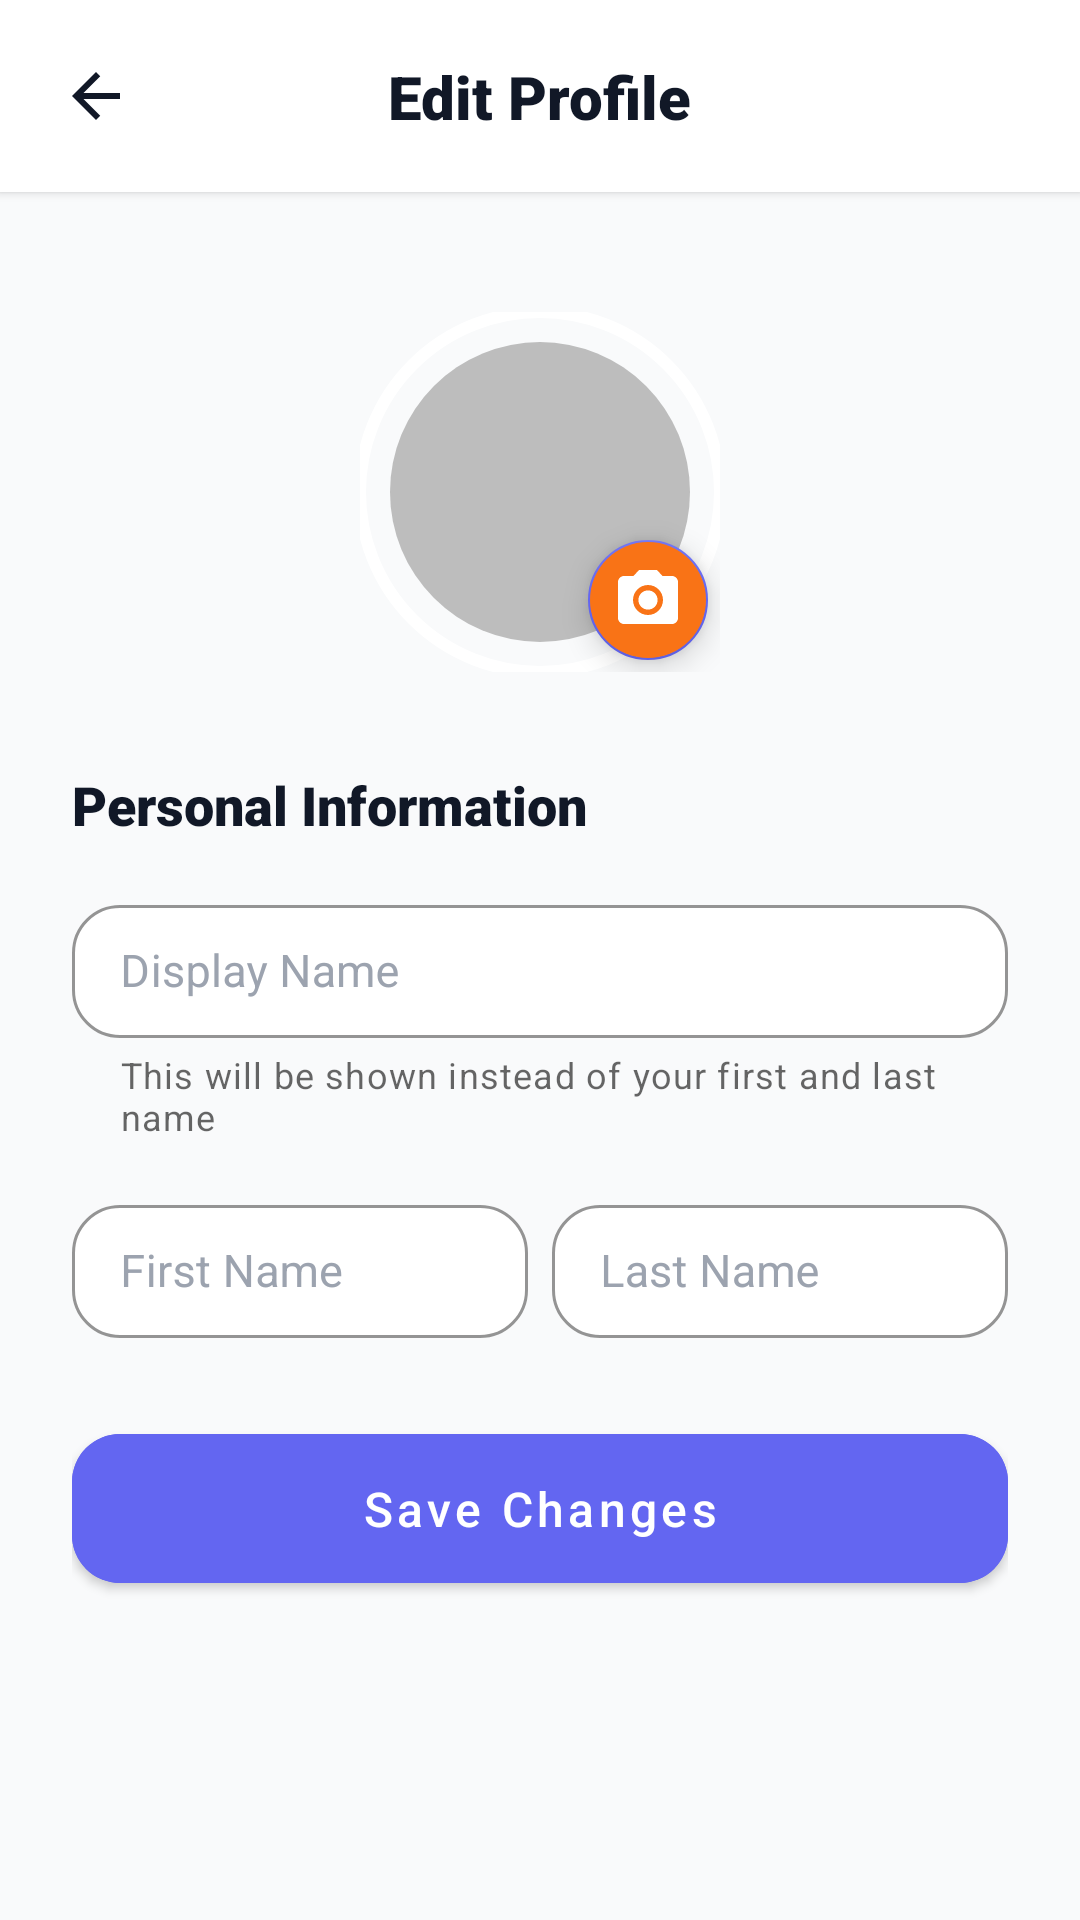

Android layout source for this screen:
<!-- AndroidManifest.xml: application theme Theme.CookEase -->
<!-- res/layout/fragment_edit_profile.xml -->
<?xml version="1.0" encoding="utf-8"?>
<LinearLayout xmlns:android="http://schemas.android.com/apk/res/android"
    xmlns:app="http://schemas.android.com/apk/res-auto"
    android:layout_width="match_parent"
    android:layout_height="match_parent"
    android:orientation="vertical"
    android:background="@color/bg_main">

    
    <androidx.constraintlayout.widget.ConstraintLayout
        android:layout_width="match_parent"
        android:layout_height="64dp"
        android:background="@color/white"
        android:elevation="2dp"
        android:paddingHorizontal="8dp">

        <ImageButton
            android:id="@+id/btnBack"
            android:layout_width="48dp"
            android:layout_height="48dp"
            android:background="?attr/selectableItemBackgroundBorderless"
            android:src="@drawable/ic_menu_arrow_back"
            app:layout_constraintBottom_toBottomOf="parent"
            app:layout_constraintStart_toStartOf="parent"
            app:layout_constraintTop_toTopOf="parent"
            app:tint="@color/text_main" />

        <TextView
            android:layout_width="wrap_content"
            android:layout_height="wrap_content"
            android:text="Edit Profile"
            android:textColor="@color/text_main"
            android:textSize="20sp"
            android:fontFamily="sans-serif-black"
            app:layout_constraintBottom_toBottomOf="parent"
            app:layout_constraintEnd_toEndOf="parent"
            app:layout_constraintStart_toStartOf="parent"
            app:layout_constraintTop_toTopOf="parent" />

    </androidx.constraintlayout.widget.ConstraintLayout>

    <ScrollView
        android:layout_width="match_parent"
        android:layout_height="0dp"
        android:layout_weight="1"
        android:fillViewport="true">

        <LinearLayout
            android:layout_width="match_parent"
            android:layout_height="wrap_content"
            android:orientation="vertical"
            android:padding="24dp"
            android:gravity="center_horizontal">

            
            <FrameLayout
                android:layout_width="120dp"
                android:layout_height="120dp"
                android:layout_marginTop="16dp"
                android:layout_marginBottom="32dp">

                <com.google.android.material.imageview.ShapeableImageView
                    android:id="@+id/ivProfileImage"
                    android:layout_width="match_parent"
                    android:layout_height="match_parent"
                    android:scaleType="centerCrop"
                    android:src="@drawable/ic_placeholder"
                    app:shapeAppearanceOverlay="@style/ShapeAppearanceOverlay.App.CornerSize50Percent"
                    app:strokeWidth="4dp"
                    app:strokeColor="@color/white"
                    app:elevation="4dp" />

                <com.google.android.material.floatingactionbutton.FloatingActionButton
                    android:id="@+id/btnChangePhoto"
                    android:layout_width="wrap_content"
                    android:layout_height="wrap_content"
                    android:layout_gravity="bottom|end"
                    app:fabSize="mini"
                    app:srcCompat="@drawable/ic_camera"
                    app:tint="@color/white"
                    android:backgroundTint="@color/primary"
                    app:elevation="6dp" />
            </FrameLayout>

            <TextView
                android:layout_width="wrap_content"
                android:layout_height="wrap_content"
                android:text="Personal Information"
                android:textColor="@color/text_main"
                android:textSize="18sp"
                android:fontFamily="sans-serif-black"
                android:layout_gravity="start"
                android:layout_marginBottom="16dp"/>

            
            <com.google.android.material.textfield.TextInputLayout
                android:id="@+id/tilDisplayName"
                style="@style/Widget.CookEase.TextInputLayout"
                android:layout_width="match_parent"
                android:layout_height="wrap_content"
                android:layout_marginBottom="16dp"
                android:hint="Display Name"
                app:helperText="This will be shown instead of your first and last name">

                <com.google.android.material.textfield.TextInputEditText
                    android:id="@+id/etDisplayName"
                    style="@style/Widget.CookEase.TextInputEditText"
                    android:layout_width="match_parent"
                    android:layout_height="wrap_content"
                    android:inputType="textPersonName" />
            </com.google.android.material.textfield.TextInputLayout>

            
            <LinearLayout
                android:layout_width="match_parent"
                android:layout_height="wrap_content"
                android:orientation="horizontal">

                <com.google.android.material.textfield.TextInputLayout
                    android:id="@+id/tilFirstName"
                    style="@style/Widget.CookEase.TextInputLayout"
                    android:layout_width="0dp"
                    android:layout_height="wrap_content"
                    android:layout_weight="1"
                    android:layout_marginEnd="8dp"
                    android:layout_marginBottom="16dp"
                    android:hint="First Name">

                    <com.google.android.material.textfield.TextInputEditText
                        android:id="@+id/etFirstName"
                        style="@style/Widget.CookEase.TextInputEditText"
                        android:layout_width="match_parent"
                        android:layout_height="wrap_content"
                        android:inputType="textPersonName" />
                </com.google.android.material.textfield.TextInputLayout>

                <com.google.android.material.textfield.TextInputLayout
                    android:id="@+id/tilLastName"
                    style="@style/Widget.CookEase.TextInputLayout"
                    android:layout_width="0dp"
                    android:layout_height="wrap_content"
                    android:layout_weight="1"
                    android:layout_marginBottom="16dp"
                    android:hint="Last Name">

                    <com.google.android.material.textfield.TextInputEditText
                        android:id="@+id/etLastName"
                        style="@style/Widget.CookEase.TextInputEditText"
                        android:layout_width="match_parent"
                        android:layout_height="wrap_content"
                        android:inputType="textPersonName" />
                </com.google.android.material.textfield.TextInputLayout>
            </LinearLayout>

            <com.google.android.material.button.MaterialButton
                android:id="@+id/btnSave"
                style="@style/Widget.CookEase.Button.Primary"
                android:layout_width="match_parent"
                android:layout_height="wrap_content"
                android:text="Save Changes"
                android:layout_marginTop="16dp" />

        </LinearLayout>
    </ScrollView>

    
    <FrameLayout
        android:id="@+id/loadingOverlay"
        android:layout_width="match_parent"
        android:layout_height="match_parent"
        android:background="#80000000"
        android:visibility="gone"
        android:clickable="true"
        android:focusable="true">
        <com.google.android.material.card.MaterialCardView
            android:layout_width="wrap_content"
            android:layout_height="wrap_content"
            android:layout_gravity="center"
            app:cardCornerRadius="16dp"
            app:cardElevation="8dp">
            <LinearLayout
                android:layout_width="wrap_content"
                android:layout_height="wrap_content"
                android:orientation="vertical"
                android:padding="24dp"
                android:gravity="center">
                <ProgressBar
                    android:layout_width="40dp"
                    android:layout_height="40dp"
                    android:indeterminateTint="@color/primary" />
                <TextView
                    android:layout_width="wrap_content"
                    android:layout_height="wrap_content"
                    android:layout_marginTop="16dp"
                    android:text="Saving changes..."
                    android:textColor="@color/text_main"
                    android:fontFamily="sans-serif-medium" />
            </LinearLayout>
        </com.google.android.material.card.MaterialCardView>
    </FrameLayout>

</LinearLayout>
<!-- resources referenced by this layout -->
<resources>
  <color name="bg_main">#F9FAFB</color>
  <color name="primary">#F97316</color>
  <color name="text_main">#111827</color>
  <color name="white">#FFFFFF</color>
  <!-- drawable ic_camera (drawable) -->
  <vector xmlns:android="http://schemas.android.com/apk/res/android"
      android:width="24dp" android:height="24dp"
      android:viewportWidth="24" android:viewportHeight="24">
      <path android:fillColor="@color/gray_500"
          android:pathData="M12,15.2c1.77,0 3.2,-1.43 3.2,-3.2S13.77,8.8 12,8.8 8.8,10.23 8.8,12s1.43,3.2 3.2,3.2zM9,2L7.17,4H4c-1.1,0 -2,0.9 -2,2v12c0,1.1 0.9,2 2,2h16c1.1,0 2,-0.9 2,-2V6c0,-1.1 -0.9,-2 -2,-2h-3.17L15,2H9zM12,17c-2.76,0 -5,-2.24 -5,-5s2.24,-5 5,-5 5,2.24 5,5 -2.24,5 -5,5z"/>
  </vector>
  <!-- drawable ic_menu_arrow_back (drawable) -->
  <vector xmlns:android="http://schemas.android.com/apk/res/android"
      android:width="24dp" android:height="24dp" android:viewportWidth="24"
      android:viewportHeight="24">
      <path android:fillColor="@android:color/black" android:pathData="M20,11H7.83l5.59-5.59L12,4l-8,8 8,8 1.41-1.41L7.83,13H20v-2z"/>
  </vector>
  <!-- drawable ic_placeholder (drawable) -->
  <vector xmlns:android="http://schemas.android.com/apk/res/android"
      android:width="24dp"
      android:height="24dp"
      android:viewportWidth="24"
      android:viewportHeight="24">
      <path
          android:fillColor="#BDBDBD"
          android:pathData="M12,2A10,10 0,1 1,2 12A10,10 0,0 1,12 2Z"/>
  </vector>
  <style name="ShapeAppearanceOverlay.App.CornerSize50Percent" parent="">
          <item name="cornerSize">50%</item>
      </style>
  <style name="Widget.CookEase.Button.Primary" parent="Widget.MaterialComponents.Button">
          <item name="android:backgroundTint">@color/secondary</item>
          <item name="android:textColor">@color/white</item>
          <item name="android:textSize">16sp</item>
          <item name="android:paddingTop">14dp</item>
          <item name="android:paddingBottom">14dp</item>
          <item name="android:insetTop">0dp</item>
          <item name="android:insetBottom">0dp</item>
          <item name="cornerRadius">16dp</item>
          <item name="textAllCaps">false</item>
          <item name="android:fontFamily">sans-serif-medium</item>
      </style>
  <style name="Widget.CookEase.TextInputEditText" parent="Widget.MaterialComponents.TextInputEditText.OutlinedBox">
          <item name="android:textColor">@color/text_main</item>
          <item name="android:textSize">15sp</item>
          <item name="android:paddingTop">12dp</item>
          <item name="android:paddingBottom">12dp</item>
      </style>
  <style name="Widget.CookEase.TextInputLayout" parent="Widget.MaterialComponents.TextInputLayout.OutlinedBox">
          <item name="boxBackgroundColor">@color/white</item>
          <item name="boxStrokeColor">@color/gray_300</item>
          <item name="boxStrokeWidth">1dp</item>
          <item name="boxCornerRadiusTopStart">16dp</item>
          <item name="boxCornerRadiusTopEnd">16dp</item>
          <item name="boxCornerRadiusBottomStart">16dp</item>
          <item name="boxCornerRadiusBottomEnd">16dp</item>
          <item name="android:textColorHint">@color/gray_400</item>
          <item name="hintTextColor">@color/secondary</item>
          <item name="endIconTint">@color/secondary</item>
          <item name="passwordToggleTint">@color/secondary</item>
      </style>
  <color name="gray_500">#6B7280</color>
  <color name="secondary">#6366F1</color>
  <color name="gray_300">#D1D5DB</color>
  <color name="gray_400">#9CA3AF</color>
  <color name="primary_dark">#EA580C</color>
  <color name="secondary_dark">#4F46E5</color>
  <style name="Widget.CookEase.CardView" parent="Widget.MaterialComponents.CardView">
          <item name="cardCornerRadius">16dp</item>
          <item name="cardElevation">2dp</item>
      </style>
</resources>
